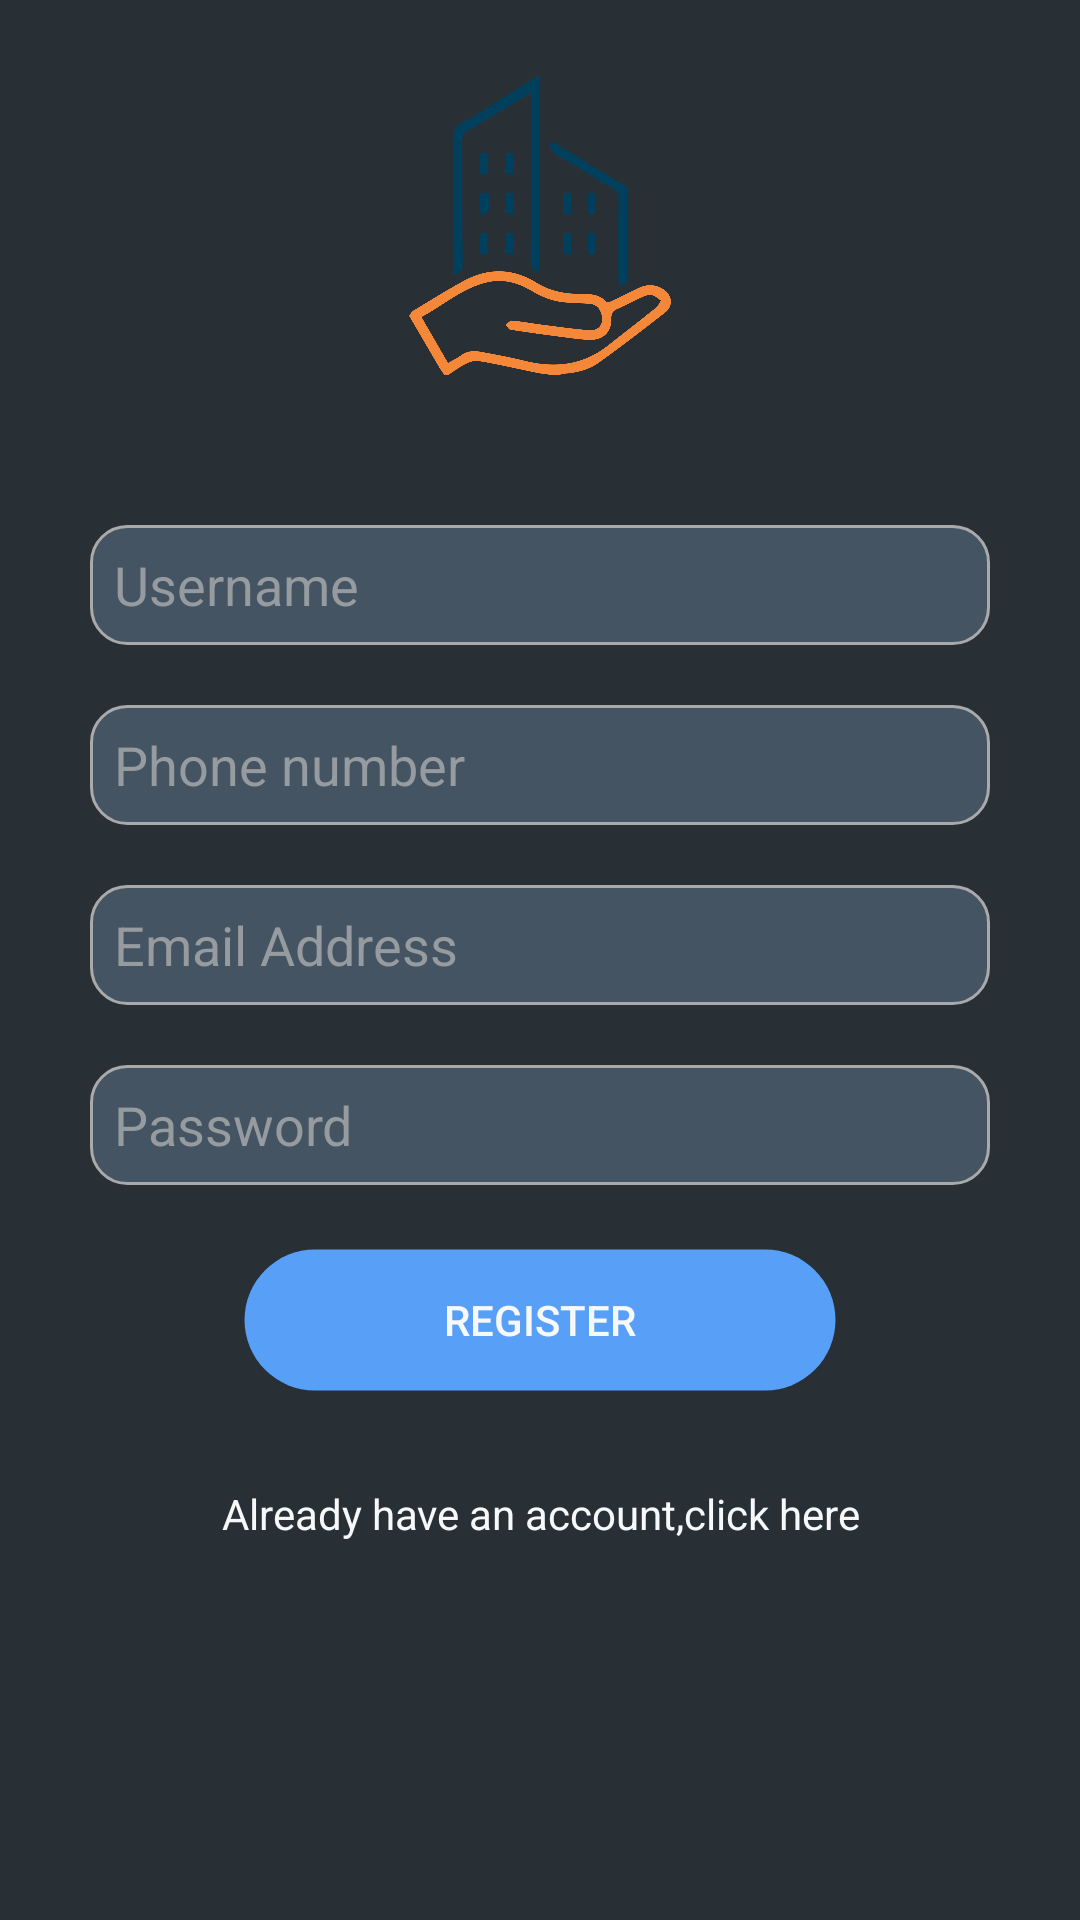

Write the Android layout XML for this screen, with the resource values it uses.
<!-- AndroidManifest.xml: application theme AppTheme -->
<!-- res/layout/activity_register.xml -->
<?xml version="1.0" encoding="utf-8"?>
<RelativeLayout
    xmlns:android="http://schemas.android.com/apk/res/android"
    xmlns:app="http://schemas.android.com/apk/res-auto"
    android:layout_width="match_parent"
    android:layout_height="match_parent"
    android:background="@color/colorPrimaryDark">

    <LinearLayout
        android:layout_width="match_parent"
        android:layout_height="match_parent"
        android:orientation="vertical"
        android:layout_marginTop="20dp">
        <ImageView
            android:layout_width="100dp"
            android:layout_height="100dp"
            android:src="@drawable/iproperty"
            android:layout_gravity="center"
            android:layout_marginTop="5dp"/>
        <EditText
            android:id="@+id/RegisterName"
            android:layout_width="300dp"
            android:layout_height="40dp"
            android:hint="Username"
            android:padding="8dp"
            android:textColor="@color/colorSecondary"
            android:textColorHint="@color/colorSecondary"
            android:layout_gravity="center"
            android:background="@drawable/edit_text_border"
            android:inputType="text"
            android:layout_marginTop="50dp"
            android:layout_marginBottom="20dp"/>
        <EditText
            android:id="@+id/RegisterPhone"
            android:layout_width="300dp"
            android:layout_height="40dp"
            android:hint="Phone number"
            android:padding="8dp"
            android:textColor="@color/colorSecondary"
            android:textColorHint="@color/colorSecondary"
            android:layout_gravity="center"
            android:background="@drawable/edit_text_border"
            android:layout_marginBottom="20dp"
            android:inputType="phone"/>
        <EditText
            android:id="@+id/RegisterEmail"
            android:layout_width="300dp"
            android:layout_height="40dp"
            android:hint="Email Address"
            android:padding="8dp"
            android:textColor="@color/colorSecondary"
            android:textColorHint="@color/colorSecondary"
            android:layout_gravity="center"
            android:background="@drawable/edit_text_border"
            android:layout_marginBottom="20dp"
            android:inputType="textEmailAddress"/>
        <EditText
            android:id="@+id/RegisterPassword"
            android:layout_width="300dp"
            android:layout_height="40dp"
            android:layout_gravity="center"
            android:hint="Password"
            android:padding="8dp"
            android:textColor="@color/colorSecondary"
            android:textColorHint="@color/colorSecondary"
            android:background="@drawable/edit_text_border"
            android:layout_marginBottom="20dp"
            android:inputType="textPassword"/>
        <Button
            android:id="@+id/RegisterButton"
            android:layout_width="200dp"
            android:layout_height="50dp"
            android:text="Register"
            android:textColor="@color/colorText"
            android:background="@drawable/buttontransparent"
            android:layout_gravity="center"/>
        <TextView
            android:id="@+id/LoginText"
            android:layout_marginTop="30dp"
            android:textAlignment="center"
            android:textColor="@color/colorText"
            android:layout_width="match_parent"
            android:layout_height="wrap_content"
            android:text="Already have an account,click here"/>
    </LinearLayout>

</RelativeLayout>
<!-- resources referenced by this layout -->
<resources>
  <color name="colorPrimaryDark">#283036</color>
  <color name="colorSecondary">#969BA0</color>
  <color name="colorText">#F7F8FA</color>
  <!-- drawable buttontransparent (drawable) -->
  <?xml version="1.0" encoding="utf-8"?>
  <shape xmlns:android="http://schemas.android.com/apk/res/android"
      android:shape="rectangle">
      <solid android:color="@color/colorSlate"/>
      <corners android:radius="30dp"/>
      <stroke
          android:width="3dp"
          android:color="@android:color/transparent" />
  </shape>
  <!-- drawable edit_text_border (drawable) -->
  <?xml version="1.0" encoding="utf-8"?>
  <shape xmlns:android="http://schemas.android.com/apk/res/android"
      android:shape="rectangle">
      <solid
          android:color="@color/colorPrimary"/>
      <corners
          android:bottomLeftRadius="12dp"
          android:bottomRightRadius="12dp"
          android:topLeftRadius="12dp"
          android:topRightRadius="12dp"/>
      <stroke
          android:color="@android:color/darker_gray"
          android:width="1dp"/>
  </shape>
  <!-- drawable iproperty: png bitmap (drawable, 43933 bytes) -->
  <style name="AppTheme" parent="Theme.AppCompat.Light.DarkActionBar">
          
          <item name="colorPrimary">@color/colorPrimary</item>
          <item name="colorPrimaryDark">@color/colorPrimaryDark</item>
          <item name="colorAccent">@color/colorAccent</item>
      </style>
  <color name="colorSlate">#589FF8</color>
  <color name="colorPrimary">#445462</color>
  <color name="colorAccent">#C5C8CB</color>
</resources>
